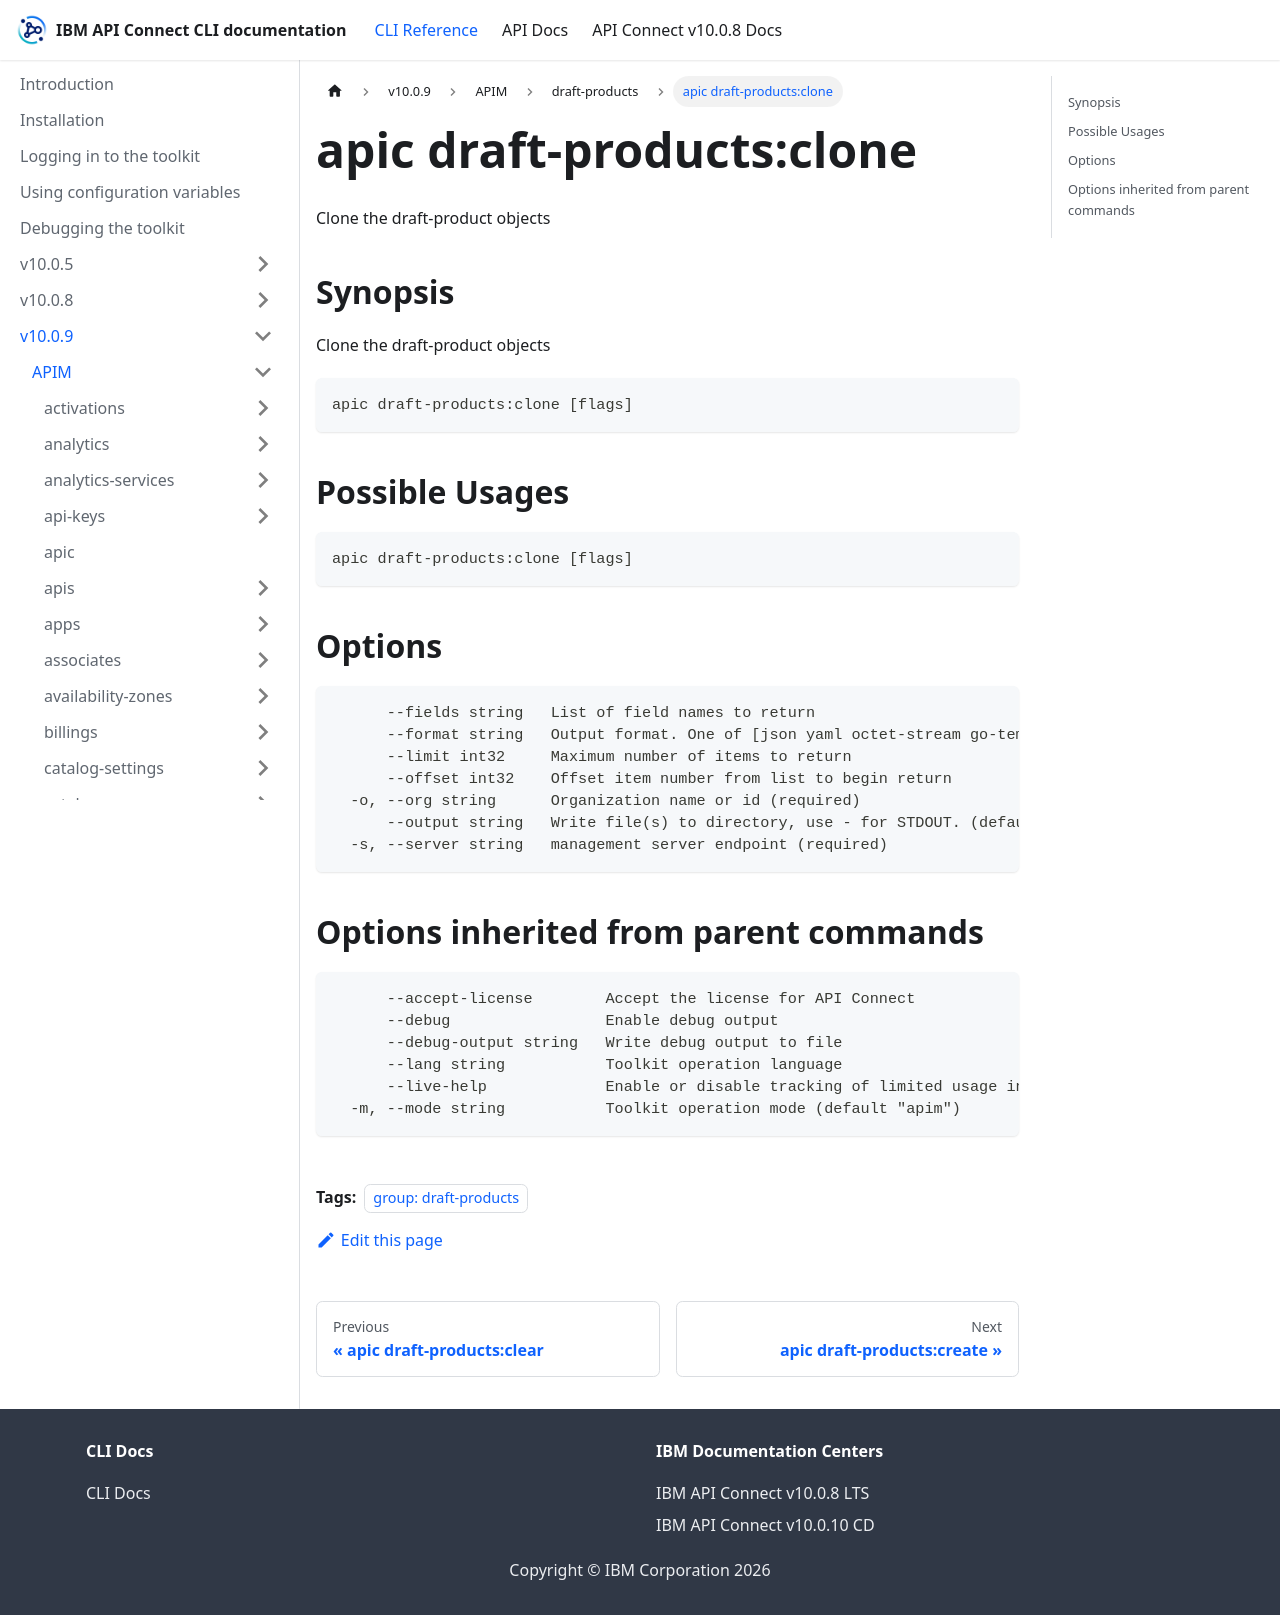

repository: ibm-apiconnect/clidocs · page: docs/v1009/apim/draft-products/apic_draft-products_clone.html · generator: docusaurus

---
tags:
- "group: draft-products"
---
# apic draft-products:clone

Clone the draft-product objects

## Synopsis

Clone the draft-product objects

```
apic draft-products:clone [flags]
```

## Possible Usages

```
apic draft-products:clone [flags]
```

## Options

```
      --fields string   List of field names to return
      --format string   Output format. One of [json yaml octet-stream go-template=... go-template-file=...], defaults to yaml.
      --limit int32     Maximum number of items to return
      --offset int32    Offset item number from list to begin return
  -o, --org string      Organization name or id (required)
      --output string   Write file(s) to directory, use - for STDOUT. (default: cwd)
  -s, --server string   management server endpoint (required)
```

## Options inherited from parent commands

```
      --accept-license        Accept the license for API Connect
      --debug                 Enable debug output
      --debug-output string   Write debug output to file
      --lang string           Toolkit operation language
      --live-help             Enable or disable tracking of limited usage information
  -m, --mode string           Toolkit operation mode (default "apim")
```
